Dataset: Margonem-Captcha-Solver (GitHub, seba0456/Margonem-Captcha-Solver). Classes: blank, not blank.

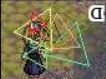
Label: not blank

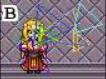
Label: not blank

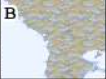
Label: blank

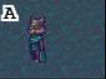
Label: blank

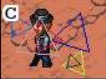
Label: not blank

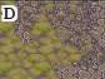
Label: blank
